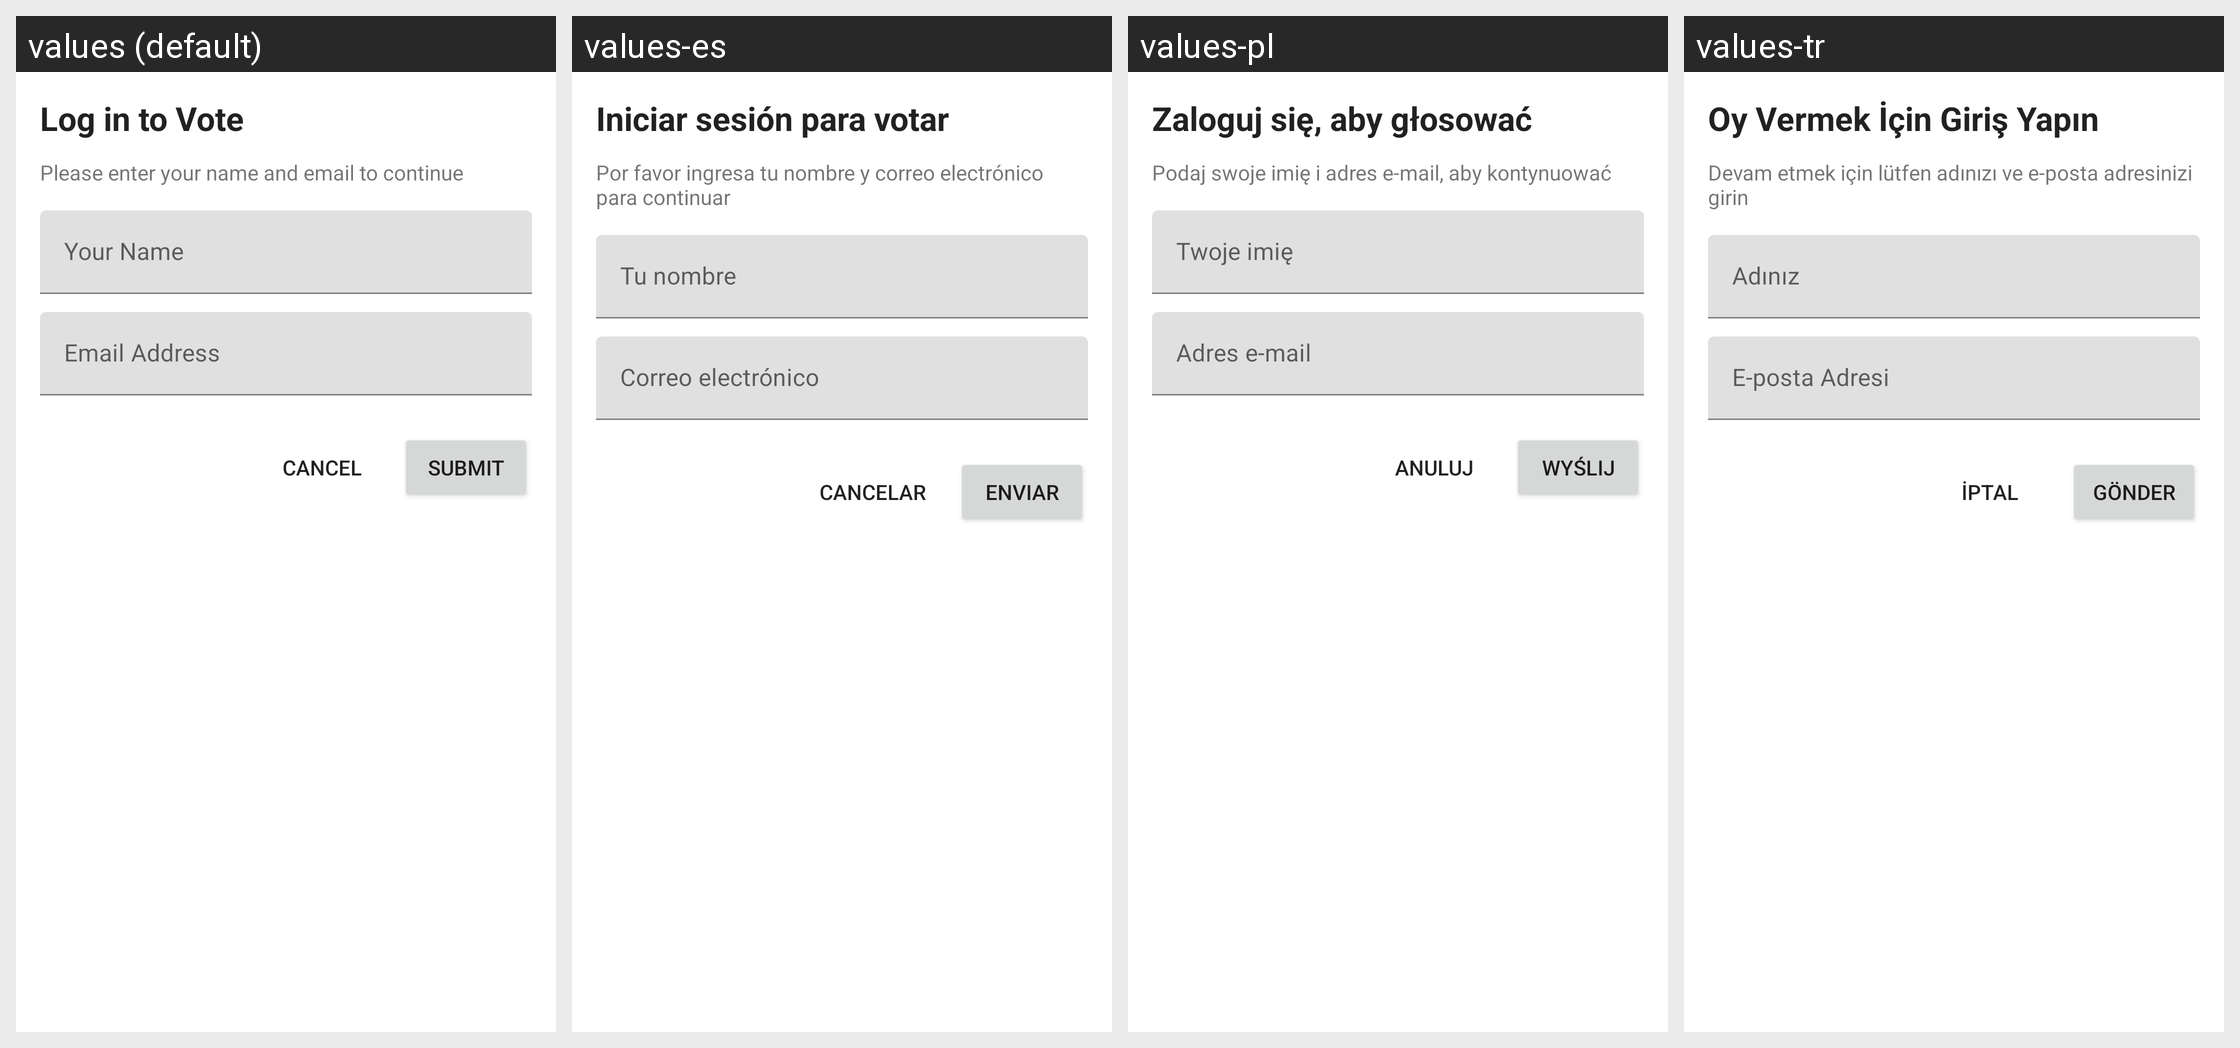

The same Android screen rendered under several of its app's locales, left to right. List the strings drawn on it with the default value and each locale's translation.
Android screen res/layout/dialog_user_login.xml rendered under 4 locales, left to right: values (default), values-es, values-pl, values-tr. Device: Nexus 5 (rendered at 1080×1920; each locale shown at half size, 540×960, under a caption strip naming it); theme Theme.Fastcommentsexamplesimple.
Other locales in the repository, not shown: values-de, values-fr, values-it, values-ja, values-ko, values-pt, values-ro, values-ru, values-sv.
Strings drawn on this screen, with the default value and each locale's value (text and hints the layout hard-codes, and strings that could not be matched under every locale, appear in the picture but are not listed):

vote_login_title
  values: Log in to Vote
  values-es: Iniciar sesión para votar
  values-pl: Zaloguj się, aby głosować
  values-tr: Oy Vermek İçin Giriş Yapın

enter_username_email_message
  values: Please enter your name and email to continue
  values-es: Por favor ingresa tu nombre y correo electrónico para continuar
  values-pl: Podaj swoje imię i adres e-mail, aby kontynuować
  values-tr: Devam etmek için lütfen adınızı ve e-posta adresinizi girin

cancel
  values: Cancel
  values-es: Cancelar
  values-pl: Anuluj
  values-tr: İptal

submit
  values: Submit
  values-es: Enviar
  values-pl: Wyślij
  values-tr: Gönder
